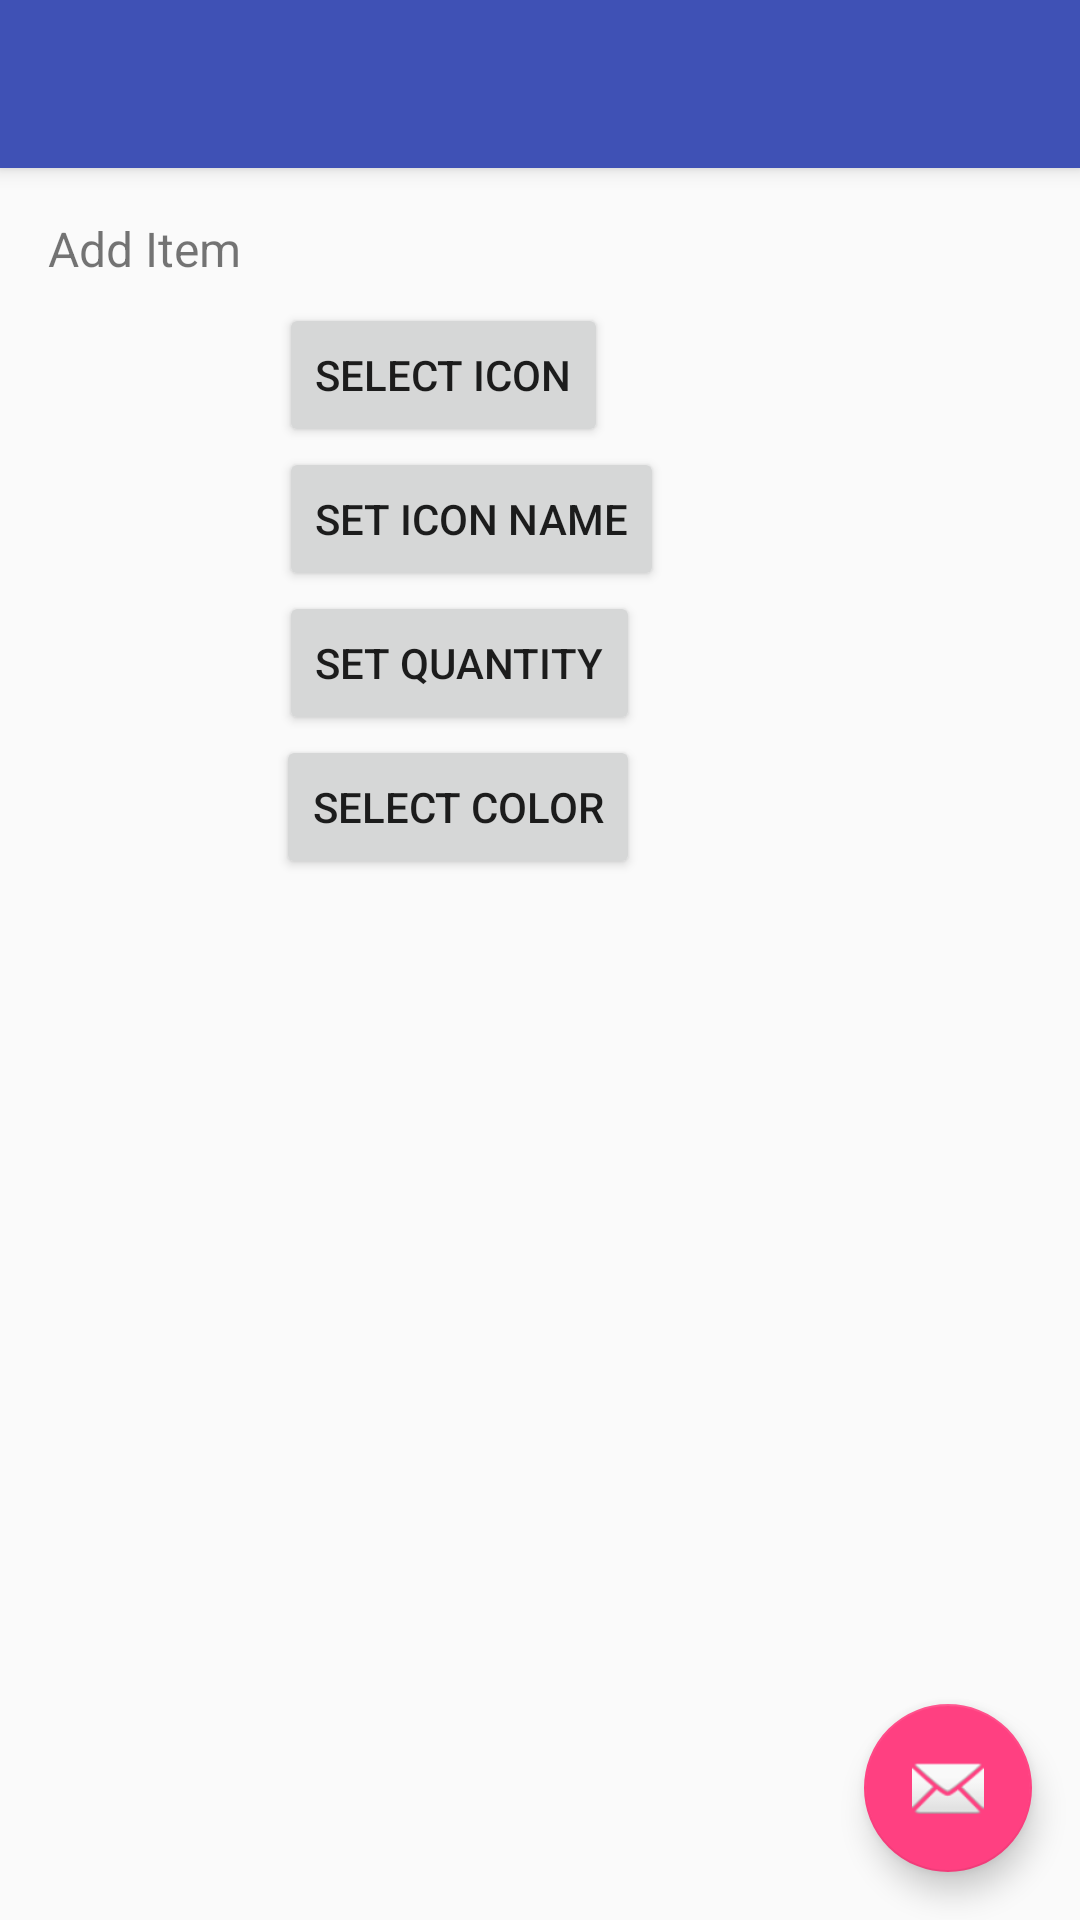

Layout XML and referenced resources for this Android screen:
<!-- AndroidManifest.xml: application theme AppTheme -->
<!-- res/layout/activity_add_item_screen.xml -->
<?xml version="1.0" encoding="utf-8"?>
<android.support.design.widget.CoordinatorLayout xmlns:android="http://schemas.android.com/apk/res/android"
    xmlns:app="http://schemas.android.com/apk/res-auto"
    xmlns:tools="http://schemas.android.com/tools"
    android:layout_width="match_parent"
    android:layout_height="match_parent"
    android:fitsSystemWindows="true"
    tools:context="commdgriest.httpsgithub.wimk.AddItemScreen">

    <android.support.design.widget.AppBarLayout
        android:layout_width="match_parent"
        android:layout_height="wrap_content"
        android:theme="@style/AppTheme.AppBarOverlay">

        <android.support.v7.widget.Toolbar
            android:id="@+id/toolbar"
            android:layout_width="match_parent"
            android:layout_height="?attr/actionBarSize"
            android:background="?attr/colorPrimary"
            app:popupTheme="@style/AppTheme.PopupOverlay" />

    </android.support.design.widget.AppBarLayout>

    <include layout="@layout/content_add_item_screen" />

    <android.support.design.widget.FloatingActionButton
        android:id="@+id/fab"
        android:layout_width="wrap_content"
        android:layout_height="wrap_content"
        android:layout_gravity="bottom|end"
        android:layout_margin="@dimen/fab_margin"
        android:src="@android:drawable/ic_dialog_email" />

</android.support.design.widget.CoordinatorLayout>
<!-- res/layout/content_add_item_screen.xml (included above) -->
<?xml version="1.0" encoding="utf-8"?>
<RelativeLayout xmlns:android="http://schemas.android.com/apk/res/android"
    xmlns:app="http://schemas.android.com/apk/res-auto"
    xmlns:tools="http://schemas.android.com/tools"
    android:layout_width="match_parent"
    android:layout_height="match_parent"
    android:paddingBottom="@dimen/activity_vertical_margin"
    android:paddingLeft="@dimen/activity_horizontal_margin"
    android:paddingRight="@dimen/activity_horizontal_margin"
    android:paddingTop="@dimen/activity_vertical_margin"
    app:layout_behavior="@string/appbar_scrolling_view_behavior"
    tools:context="commdgriest.httpsgithub.wimk.AddItemScreen"
    tools:showIn="@layout/activity_add_item_screen">

    <Button
        android:layout_width="wrap_content"
        android:layout_height="wrap_content"
        android:text="Select Icon"
        android:id="@+id/btnSelectIcon"
        android:layout_alignParentTop="true"
        android:layout_alignParentLeft="true"
        android:layout_alignParentStart="true"
        android:layout_marginLeft="77dp"
        android:layout_marginStart="77dp"
        android:layout_marginTop="29dp" />

    <Button
        android:layout_width="wrap_content"
        android:layout_height="wrap_content"
        android:text="Set Icon Name"
        android:id="@+id/btnIconName"
        android:layout_below="@+id/btnSelectIcon"
        android:layout_alignLeft="@+id/btnSelectIcon"
        android:layout_alignStart="@+id/btnSelectIcon" />

    <Button
        android:layout_width="wrap_content"
        android:layout_height="wrap_content"
        android:text="Set Quantity"
        android:id="@+id/btnSetQuantity"
        android:layout_below="@+id/btnIconName"
        android:layout_alignLeft="@+id/btnIconName"
        android:layout_alignStart="@+id/btnIconName" />

    <Button
        android:layout_width="wrap_content"
        android:layout_height="wrap_content"
        android:text="Select Color"
        android:id="@+id/btnSelectColor"
        android:layout_below="@+id/btnSetQuantity"
        android:layout_alignRight="@+id/btnSetQuantity"
        android:layout_alignEnd="@+id/btnSetQuantity" />

    <TextView
        android:layout_width="wrap_content"
        android:layout_height="wrap_content"
        android:text="Add Item"
        android:id="@+id/addItem"
        android:layout_alignParentTop="true"
        android:layout_alignParentLeft="true"
        android:layout_alignParentStart="true"
        android:textSize="@dimen/abc_action_bar_content_inset_material" />
</RelativeLayout>
<!-- resources referenced by this layout -->
<resources>
  <dimen name="activity_horizontal_margin">16dp</dimen>
  <dimen name="activity_vertical_margin">16dp</dimen>
  <dimen name="fab_margin">16dp</dimen>
  <style name="AppTheme.AppBarOverlay" parent="ThemeOverlay.AppCompat.Dark.ActionBar" />
  <style name="AppTheme.PopupOverlay" parent="ThemeOverlay.AppCompat.Light" />
  <style name="AppTheme" parent="Theme.AppCompat.Light.DarkActionBar">
          
          <item name="colorPrimary">@color/colorPrimary</item>
          <item name="colorPrimaryDark">@color/colorPrimaryDark</item>
          <item name="colorAccent">@color/colorAccent</item>
      </style>
  <color name="colorPrimary">#3F51B5</color>
  <color name="colorPrimaryDark">#303F9F</color>
  <color name="colorAccent">#FF4081</color>
</resources>
